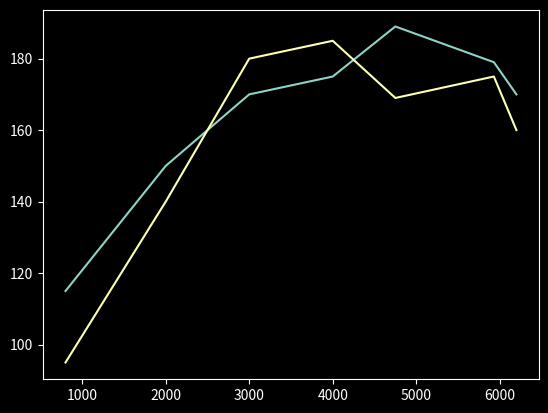

The script that saved this image: (Note: this script raises an exception after producing the figure.)
import matplotlib.pyplot as plt 
import matplotlib.image as mpimg
from matplotlib import style


slices = [7,2,3,4]
labelList = ["label1", "label2", "label3", "label4"]
colorLists = ['c', 'm', 'r', 'b']

# ------------------------------------------- Example #1 -------------------------------------------
'''
plt.pie(slices, startangle=45,
                labels=labelList, 
                colors=colorLists, 
                shadow=True, 
                explode=(0,0,0.1,0),
                autopct='%1.1f%%')

plt.show()
'''
# ------------------------------------------- Fill Between -------------------------------------------
x = [800, 2000, 3000, 4000, 4750, 5930, 6200]

y1 = [115, 150, 170, 175, 189, 179, 170]
y2 = [95, 140, 180, 185, 169, 175, 160]

style.use('dark_background')

fig = plt.figure()
ax1 = plt.subplot2grid((1,1), (0,0))

ax1.plot(x, y1, '-', label='myline1')
ax1.plot(x, y2, '-', label='myline2')

ax1.fill_between(x, y1, y2, where=(y2 > y1), facecolor='r', interpolate=True,  alpha=0.3)
ax1.fill_between(x, y1, y2, where=(y2 < y1), facecolor='g', interpolate=True,  alpha=0.3)

ax1.axhline(y1[3], color='red', linewidth=3)

ax1.spines['left'].set_color('blue')
ax1.spines['left'].set_linewidth(5)

ax1.spines['top'].set_visible(False)

for label in ax1.xaxis.get_ticklabels():
    label.set_rotation(45)

ax1.grid(True, color='g', linestyle='--', linewidth=0.3)    
ax1.xaxis.label.set_color('c')
ax1.title.set_color('r')
ax1.set_yticks([50, 100, 150, 200])


plt.xlabel('Speed')
plt.ylabel('Torque')
plt.title('Torque vs Speed')
plt.legend()
plt.subplots_adjust(left=0.2, right=0.8, top=0.8, bottom=0.2, wspace=0.2, hspace=0.2) # % left to right och % bottom to top
'''
# ------------------------------------------- Add Image -------------------------------------------
#https://stackoverflow.com/questions/3003108/adding-a-small-photo-image-to-a-large-graph-in-matplotlib-python

[redacted]
#lum_img = img[:, :, 0]

plt.imshow(img, extent=[0, 0.2, 0.8, 0], aspect=3,  cmap='hot')
plt.colorbar()

# ------------------------------------------- Add Image -------------------------------------------
'''


plt.show()